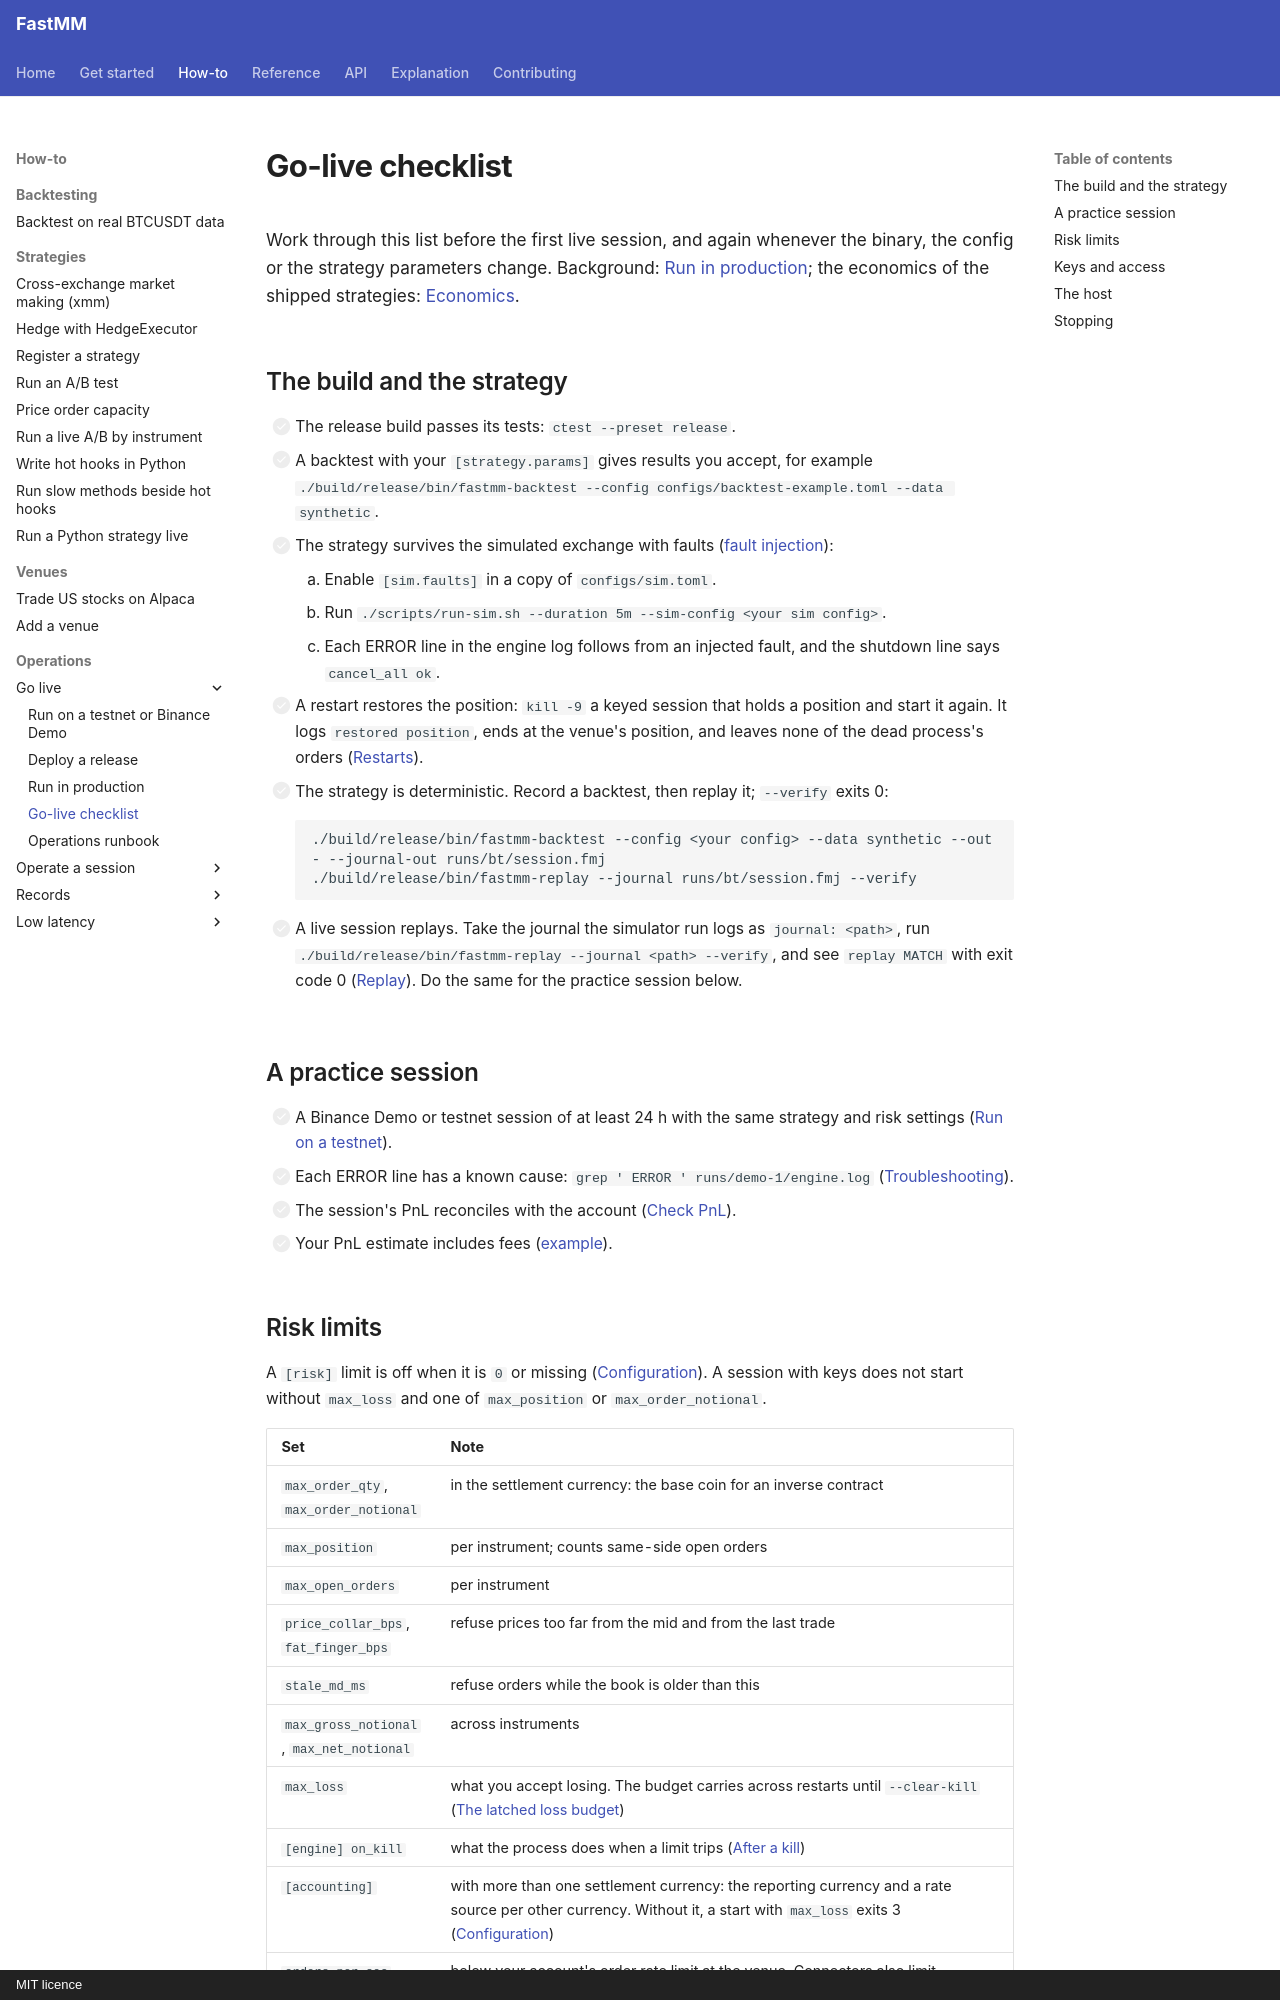

repository: ziyangliu-666/FastMM · page: how-to/operations/go-live-checklist/index.html · generator: mkdocs · copyright: MIT licence

# Go-live checklist

Work through this list before the first live session, and again whenever the binary, the config or the strategy parameters change. Background: [Run in production](running-in-production.md); the economics of the shipped strategies: [Economics](../../explanation/economics.md).

## The build and the strategy

- [ ] The release build passes its tests: `ctest --preset release`.
- [ ] A backtest with your `[strategy.params]` gives results you accept, for example `./build/release/bin/fastmm-backtest --config configs/backtest-example.toml --data synthetic`.
- [ ] The strategy survives the simulated exchange with faults ([fault injection](../../reference/sim-exchange.md#fault-injection)):
    1. Enable `[sim.faults]` in a copy of `configs/sim.toml`.
    2. Run `./scripts/run-sim.sh --duration 5m --sim-config <your sim config>`.
    3. Each ERROR line in the engine log follows from an injected fault, and the shutdown line says `cancel_all ok`.
- [ ] A restart restores the position: `kill -9` a keyed session that holds a position and start it again. It logs `restored position`, ends at the venue's position, and leaves none of the dead process's orders ([Restarts](running-in-production.md#restarts)).
- [ ] The strategy is deterministic. Record a backtest, then replay it; `--verify` exits 0:

    ```bash
    ./build/release/bin/fastmm-backtest --config <your config> --data synthetic --out - --journal-out runs/bt/session.fmj
    ./build/release/bin/fastmm-replay --journal runs/bt/session.fmj --verify
    ```

- [ ] A live session replays. Take the journal the simulator run logs as `journal: <path>`, run `./build/release/bin/fastmm-replay --journal <path> --verify`, and see `replay MATCH` with exit code 0 ([Replay](journals-replay-pnl.md#replay)). Do the same for the practice session below.

## A practice session

- [ ] A Binance Demo or testnet session of at least 24 h with the same strategy and risk settings ([Run on a testnet](run-on-testnet.md)).
- [ ] Each ERROR line has a known cause: `grep ' ERROR ' runs/demo-1/engine.log` ([Troubleshooting](troubleshooting.md)).
- [ ] The session's PnL reconciles with the account ([Check PnL](journals-replay-pnl.md#check-pnl)).
- [ ] Your PnL estimate includes fees ([example](journals-replay-pnl.md#example-binance-demo)).
